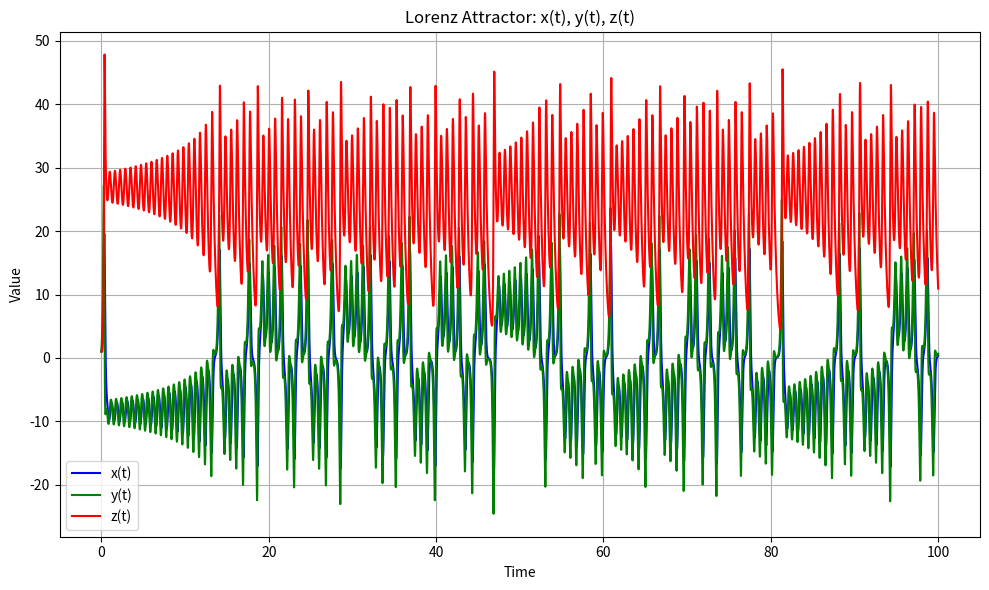

This chart was generated by the following Python code:
import numpy as np
import matplotlib.pyplot as plt

# Lorenz parameters
sigma = 10.0
rho = 28.0
beta = 8.0 / 3.0

# Time settings
dt = 0.01
num_steps = 10000
time = np.linspace(0, num_steps*dt, num_steps)

# Initial conditions
x, y, z = 1.0, 1.0, 1.0

# Storage
xs, ys, zs = [], [], []

def lorenz_deriv(x, y, z):
    dx = sigma * (y - x)
    dy = x * (rho - z) - y
    dz = x * y - beta * z
    return dx, dy, dz

# RK4 integration
for _ in range(num_steps):
    xs.append(x)
    ys.append(y)
    zs.append(z)

    dx1, dy1, dz1 = lorenz_deriv(x, y, z)
    dx2, dy2, dz2 = lorenz_deriv(x + dx1*dt/2, y + dy1*dt/2, z + dz1*dt/2)
    dx3, dy3, dz3 = lorenz_deriv(x + dx2*dt/2, y + dy2*dt/2, z + dz2*dt/2)
    dx4, dy4, dz4 = lorenz_deriv(x + dx3*dt, y + dy3*dt, z + dz3*dt)

    x += (dt/6)*(dx1 + 2*dx2 + 2*dx3 + dx4)
    y += (dt/6)*(dy1 + 2*dy2 + 2*dy3 + dy4)
    z += (dt/6)*(dz1 + 2*dz2 + 2*dz3 + dz4)

# Plot x(t), y(t), and z(t) on the same graph
plt.figure(figsize=(10, 6))
plt.plot(time, xs, label='x(t)', color='blue')
plt.plot(time, ys, label='y(t)', color='green')
plt.plot(time, zs, label='z(t)', color='red')

plt.title("Lorenz Attractor: x(t), y(t), z(t)")
plt.xlabel("Time")
plt.ylabel("Value")
plt.legend()
plt.grid(True)
plt.tight_layout()
plt.show()
